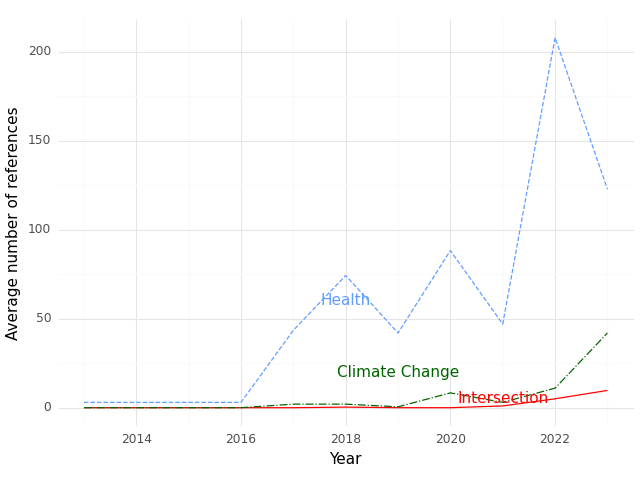

Source data for this figure (header and first rows):
, Year, intersection, health, climate
0, 2013, 0.0, 3.0, 0.0
1, 2014, 0.0, 3.0, 0.0
2, 2015, 0.0, 3.0, 0.0
3, 2016, 0.0, 3.0, 0.0
4, 2017, 0.0, 43.5, 2.0
5, 2018, 0.3333, 74.33, 2.0
6, 2019, 0.0, 42.0, 0.5
7, 2020, 0.0, 88.33, 8.333
8, 2021, 1.0, 47.0, 3.0
9, 2022, 5.0, 208.0, 11.0
10, 2023, 9.714, 122.9, 42.0
